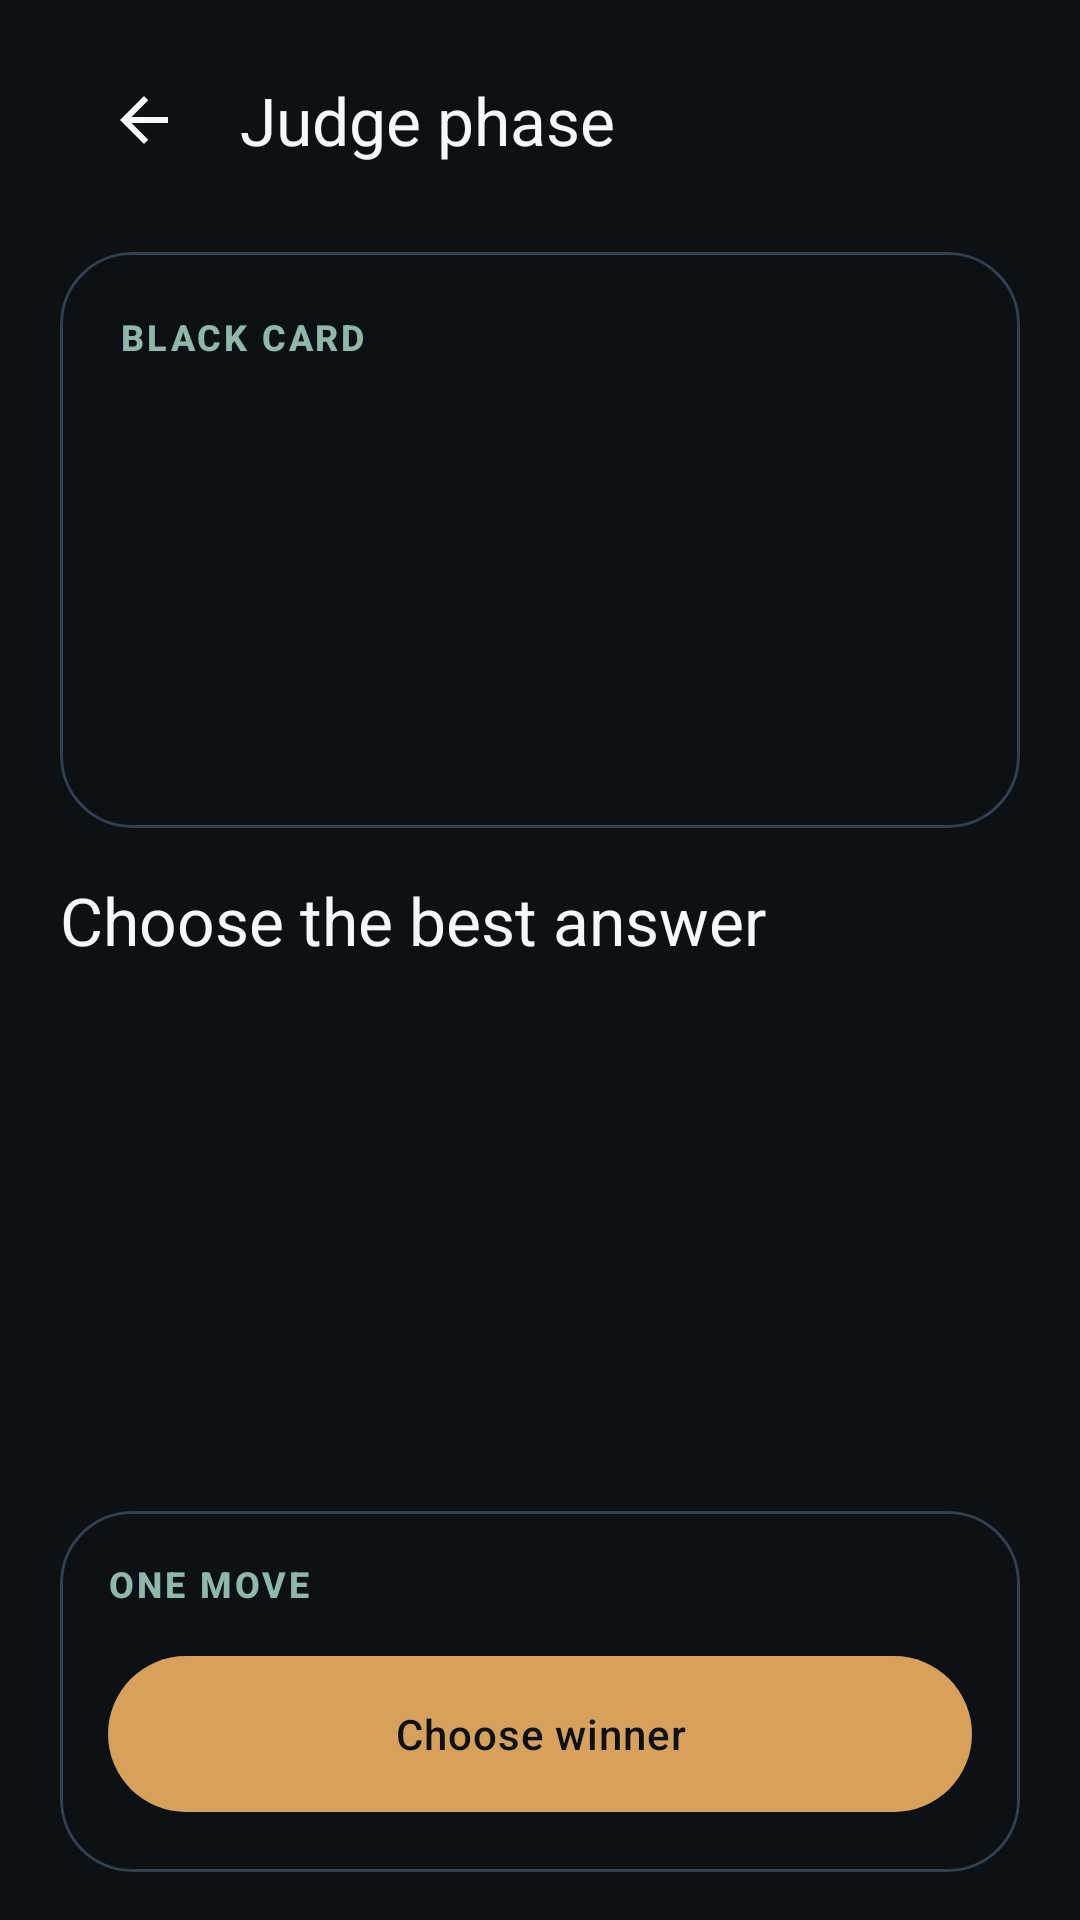

Here is an Android app screen rendered from its layout file. Give the layout XML and the strings, colors and styles it references.
<!-- AndroidManifest.xml: application theme Theme.SocialHazard -->
<!-- res/layout/fragment_judge.xml -->
<?xml version="1.0" encoding="utf-8"?>
<LinearLayout xmlns:android="http://schemas.android.com/apk/res/android"
    xmlns:app="http://schemas.android.com/apk/res-auto"
    xmlns:tools="http://schemas.android.com/tools"
    android:layout_width="match_parent"
    android:layout_height="match_parent"
    android:animateLayoutChanges="true"
    android:orientation="vertical"
    android:paddingHorizontal="@dimen/space_20"
    android:paddingTop="@dimen/space_8"
    android:paddingBottom="@dimen/space_16">

    <com.google.android.material.appbar.MaterialToolbar
        android:id="@+id/toolbar"
        style="@style/Widget.SocialHazard.Toolbar"
        android:layout_width="match_parent"
        android:layout_height="wrap_content"
        android:navigationContentDescription="@string/navigation_back"
        app:navigationIcon="@drawable/ic_arrow_back_24"
        app:title="@string/judge_prompt" />

    <com.google.android.material.card.MaterialCardView
        style="@style/Widget.SocialHazard.BlackCard"
        android:layout_width="match_parent"
        android:layout_height="wrap_content"
        android:layout_marginTop="@dimen/space_12">

        <LinearLayout
            android:layout_width="match_parent"
            android:layout_height="wrap_content"
            android:minHeight="192dp"
            android:orientation="vertical"
            android:padding="@dimen/space_20">

            <LinearLayout
                android:layout_width="match_parent"
                android:layout_height="wrap_content"
                android:gravity="center_vertical"
                android:orientation="horizontal">

                <TextView
                    android:id="@+id/solo_showcase_label"
                    android:layout_width="0dp"
                    android:layout_height="wrap_content"
                    android:layout_weight="1"
                    android:text="@string/demo_mode_eyebrow"
                    android:textAppearance="@style/TextAppearance.SocialHazard.Eyebrow"
                    android:visibility="gone"
                    tools:visibility="visible" />

                <TextView
                    android:id="@+id/card_type_label"
                    android:layout_width="wrap_content"
                    android:layout_height="wrap_content"
                    android:text="@string/black_card_label"
                    android:textAppearance="@style/TextAppearance.SocialHazard.Eyebrow" />
            </LinearLayout>

            <TextView
                android:id="@+id/prompt_text"
                android:layout_width="match_parent"
                android:layout_height="wrap_content"
                android:layout_marginTop="@dimen/space_14"
                android:textAppearance="@style/TextAppearance.SocialHazard.Headline" />

            <TextView
                android:id="@+id/judge_label"
                android:layout_width="wrap_content"
                android:layout_height="wrap_content"
                android:layout_marginTop="@dimen/space_14"
                android:textAppearance="@style/TextAppearance.SocialHazard.SectionLabel" />
        </LinearLayout>
    </com.google.android.material.card.MaterialCardView>

    <TextView
        android:layout_width="wrap_content"
        android:layout_height="wrap_content"
        android:layout_marginTop="@dimen/space_16"
        android:text="Choose the best answer"
        android:textAppearance="@style/TextAppearance.SocialHazard.Title" />

    <TextView
        android:id="@+id/submission_list_state"
        android:layout_width="match_parent"
        android:layout_height="wrap_content"
        android:layout_marginTop="@dimen/space_6"
        android:textAppearance="@style/TextAppearance.SocialHazard.Body"
        android:visibility="gone"
        tools:text="Waiting for every non-judge player to submit."
        tools:visibility="visible" />

    <androidx.recyclerview.widget.RecyclerView
        android:id="@+id/submission_list"
        android:layout_width="match_parent"
        android:layout_height="0dp"
        android:layout_marginTop="@dimen/space_10"
        android:layout_weight="1"
        android:clipToPadding="false"
        android:layoutAnimation="@anim/layout_staggered_soft"
        android:paddingBottom="@dimen/space_4"
        tools:itemCount="3"
        tools:listitem="@layout/item_submission_card" />

    <com.google.android.material.card.MaterialCardView
        style="@style/Widget.SocialHazard.PanelCard"
        android:layout_width="match_parent"
        android:layout_height="wrap_content"
        android:layout_marginTop="@dimen/space_10">

        <LinearLayout
            android:layout_width="match_parent"
            android:layout_height="wrap_content"
            android:orientation="vertical"
            android:padding="@dimen/space_16">

            <TextView
                android:layout_width="wrap_content"
                android:layout_height="wrap_content"
                android:text="One move"
                android:textAppearance="@style/TextAppearance.SocialHazard.Eyebrow" />

            <com.google.android.material.button.MaterialButton
                android:id="@+id/confirm_button"
                style="@style/Widget.SocialHazard.PrimaryButton"
                android:layout_width="match_parent"
                android:layout_height="wrap_content"
                android:layout_marginTop="@dimen/space_12"
                android:text="@string/choose_winner" />
        </LinearLayout>
    </com.google.android.material.card.MaterialCardView>

</LinearLayout>
<!-- res/layout/item_submission_card.xml (included above) -->
<?xml version="1.0" encoding="utf-8"?>
<com.google.android.material.card.MaterialCardView xmlns:android="http://schemas.android.com/apk/res/android"
    xmlns:app="http://schemas.android.com/apk/res-auto"
    style="@style/Widget.SocialHazard.SelectionCard"
    android:id="@+id/submission_card"
    android:layout_width="match_parent"
    android:layout_height="wrap_content"
    android:layout_marginBottom="@dimen/space_8">

    <LinearLayout
        android:layout_width="match_parent"
        android:layout_height="wrap_content"
        android:minHeight="124dp"
        android:orientation="vertical"
        android:padding="@dimen/space_16">

        <LinearLayout
            android:layout_width="match_parent"
            android:layout_height="wrap_content"
            android:gravity="center_vertical"
            android:orientation="horizontal">

            <TextView
                android:id="@+id/submission_label"
                android:layout_width="0dp"
                android:layout_height="wrap_content"
                android:layout_weight="1"
                android:textAppearance="@style/TextAppearance.SocialHazard.Eyebrow" />

            <TextView
                android:id="@+id/selection_badge"
                android:layout_width="wrap_content"
                android:layout_height="wrap_content"
                android:background="@drawable/bg_room_code"
                android:paddingHorizontal="@dimen/space_12"
                android:paddingVertical="@dimen/space_4"
                android:text="Winner"
                android:textColor="@color/sh_primary"
                android:textSize="12sp"
                android:textStyle="bold"
                android:visibility="gone" />
        </LinearLayout>

        <TextView
            android:id="@+id/submission_text"
            android:layout_width="match_parent"
            android:layout_height="wrap_content"
            android:layout_marginTop="@dimen/space_10"
            android:textAppearance="@style/TextAppearance.SocialHazard.BodyStrong"
            android:textSize="20sp" />
    </LinearLayout>

</com.google.android.material.card.MaterialCardView>
<!-- resources referenced by this layout -->
<resources>
  <color name="sh_primary">#D7A15C</color>
  <dimen name="space_10">10dp</dimen>
  <dimen name="space_12">12dp</dimen>
  <dimen name="space_14">14dp</dimen>
  <dimen name="space_16">16dp</dimen>
  <dimen name="space_20">20dp</dimen>
  <dimen name="space_4">4dp</dimen>
  <dimen name="space_6">6dp</dimen>
  <dimen name="space_8">8dp</dimen>
  <string name="black_card_label">Black card</string>
  <string name="choose_winner">Choose winner</string>
  <string name="demo_mode_eyebrow">Solo Showcase</string>
  <string name="judge_prompt">Judge phase</string>
  <string name="navigation_back">Back</string>
  <style name="TextAppearance.SocialHazard.Body" parent="TextAppearance.Material3.BodyLarge">
          <item name="android:textColor">@color/sh_text_secondary</item>
          <item name="android:lineSpacingExtra">2dp</item>
      </style>
  <style name="TextAppearance.SocialHazard.BodyStrong" parent="TextAppearance.Material3.BodyLarge">
          <item name="android:textColor">@color/sh_text_primary</item>
          <item name="android:lineSpacingExtra">4dp</item>
      </style>
  <style name="TextAppearance.SocialHazard.Title" parent="TextAppearance.Material3.TitleLarge">
          <item name="android:textColor">@color/sh_text_primary</item>
          <item name="android:fontFamily">sans-serif-medium</item>
      </style>
  <style name="Widget.SocialHazard.BlackCard" parent="Widget.SocialHazard.SurfaceCard">
          <item name="android:background">@drawable/bg_black_card</item>
          <item name="cardBackgroundColor">@android:color/transparent</item>
      </style>
  <style name="Widget.SocialHazard.PanelCard" parent="Widget.SocialHazard.SurfaceCard">
          <item name="android:background">@drawable/bg_panel</item>
          <item name="cardBackgroundColor">@android:color/transparent</item>
      </style>
  <style name="Widget.SocialHazard.SelectionCard" parent="Widget.SocialHazard.SurfaceCard">
          <item name="cardBackgroundColor">@color/sh_surface_alt</item>
          <item name="rippleColor">@color/sh_overlay_warm</item>
      </style>
  <color name="sh_surface_alt">#1B222B</color>
  <color name="sh_text_primary">#F4F7FB</color>
  <color name="sh_text_secondary">#B0BAC8</color>
  <color name="sh_secondary">#8FB7AA</color>
  <dimen name="button_height">60dp</dimen>
  <color name="sh_bg">#0C1116</color>
  <style name="ShapeAppearanceOverlay.SocialHazard.Pill" parent="@style/ShapeAppearanceOverlay.SocialHazard">
          <item name="cornerFamily">rounded</item>
          <item name="cornerSize">28dp</item>
      </style>
  <color name="sh_overlay_warm">#14D7A15C</color>
  <color name="sh_primary_dark">#BA8748</color>
  <color name="sh_tertiary">#95A8C8</color>
  <color name="sh_surface">#151B22</color>
  <color name="sh_surface_card">#202833</color>
  <color name="sh_outline">#33404E</color>
  <color name="sh_overlay_soft">#14FFFFFF</color>
  <style name="ShapeAppearanceOverlay.SocialHazard.Large" parent="@style/ShapeAppearanceOverlay.SocialHazard">
          <item name="cornerFamily">rounded</item>
          <item name="cornerSize">@dimen/card_radius</item>
      </style>
  <dimen name="card_radius">24dp</dimen>
  <color name="sh_surface_black_card_alt">#18202A</color>
  <color name="sh_surface_black_card">#0F141B</color>
  <color name="sh_outline_black_card">#405063</color>
  <style name="ShapeAppearanceOverlay.SocialHazard" parent="" />
  <color name="sh_chip_bg">#1A232C</color>
  <color name="sh_outline_soft">#242E39</color>
  <color name="sh_text_muted">#7C8999</color>
  <style name="ShapeAppearanceOverlay.SocialHazard.Medium" parent="@style/ShapeAppearanceOverlay.SocialHazard">
          <item name="cornerFamily">rounded</item>
          <item name="cornerSize">@dimen/card_radius_small</item>
      </style>
  <dimen name="card_radius_small">18dp</dimen>
</resources>
